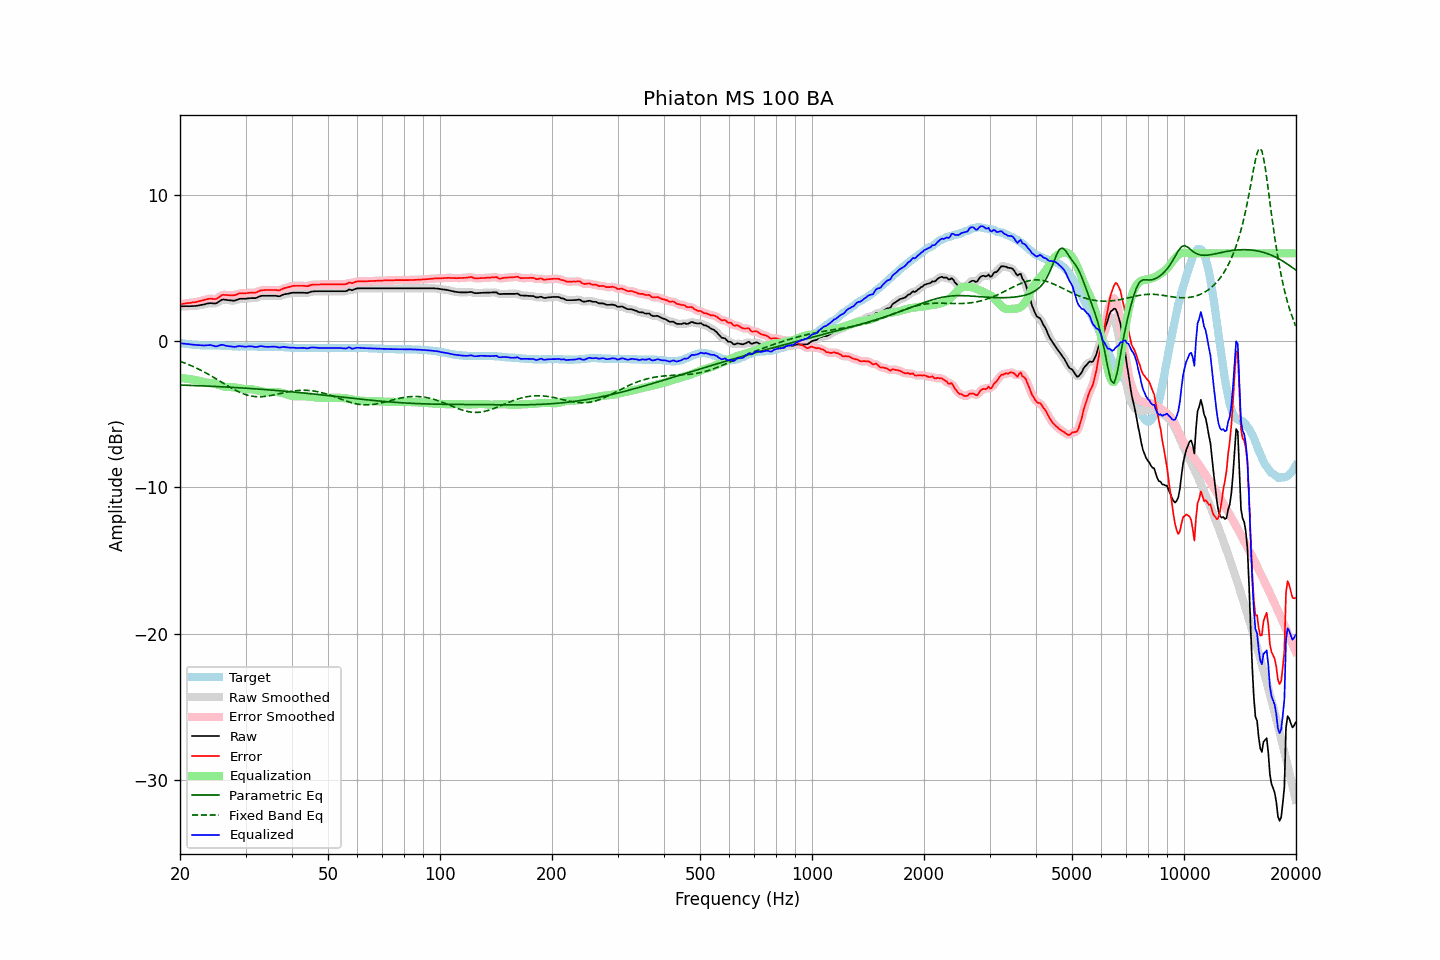

Data behind this chart, as committed beside it:
frequency, raw, error, smoothed, error_smoothed, equalization, parametric_eq, fixed_band_eq, equalized_raw, equalized_smoothed, target
20.00, 2.38, 2.52, 2.37, 2.51, -2.52, -3.01, -1.38, -0.15, -0.15, -0.14
20.20, 2.38, 2.53, 2.38, 2.53, -2.53, -3.01, -1.42, -0.16, -0.16, -0.15
20.40, 2.38, 2.55, 2.38, 2.55, -2.55, -3.01, -1.46, -0.17, -0.17, -0.17
20.61, 2.39, 2.57, 2.38, 2.57, -2.56, -3.02, -1.50, -0.17, -0.18, -0.18
20.81, 2.39, 2.59, 2.38, 2.58, -2.57, -3.02, -1.55, -0.19, -0.19, -0.20
21.02, 2.39, 2.60, 2.39, 2.59, -2.59, -3.03, -1.59, -0.20, -0.20, -0.21
21.23, 2.39, 2.61, 2.39, 2.61, -2.60, -3.03, -1.64, -0.22, -0.22, -0.22
21.44, 2.39, 2.62, 2.39, 2.62, -2.62, -3.03, -1.69, -0.24, -0.23, -0.23
21.66, 2.40, 2.65, 2.39, 2.63, -2.64, -3.04, -1.73, -0.24, -0.25, -0.25
21.87, 2.40, 2.65, 2.40, 2.65, -2.66, -3.04, -1.78, -0.26, -0.26, -0.25
22.09, 2.41, 2.67, 2.41, 2.67, -2.68, -3.05, -1.84, -0.27, -0.27, -0.26
22.31, 2.43, 2.70, 2.42, 2.69, -2.70, -3.05, -1.89, -0.27, -0.28, -0.27
22.54, 2.45, 2.73, 2.44, 2.72, -2.73, -3.06, -1.94, -0.28, -0.28, -0.28
22.76, 2.47, 2.76, 2.46, 2.75, -2.75, -3.06, -2.00, -0.29, -0.29, -0.29
22.99, 2.49, 2.78, 2.48, 2.78, -2.78, -3.06, -2.06, -0.30, -0.30, -0.29
23.22, 2.51, 2.81, 2.51, 2.81, -2.81, -3.07, -2.11, -0.31, -0.30, -0.30
23.45, 2.54, 2.84, 2.54, 2.84, -2.83, -3.07, -2.17, -0.30, -0.30, -0.30
23.69, 2.56, 2.87, 2.56, 2.87, -2.85, -3.08, -2.23, -0.28, -0.28, -0.30
23.92, 2.59, 2.89, 2.58, 2.88, -2.86, -3.08, -2.30, -0.27, -0.27, -0.30
24.16, 2.60, 2.90, 2.59, 2.89, -2.87, -3.09, -2.36, -0.27, -0.27, -0.30
24.40, 2.59, 2.89, 2.58, 2.88, -2.88, -3.09, -2.42, -0.30, -0.30, -0.30
24.65, 2.58, 2.88, 2.57, 2.87, -2.90, -3.10, -2.49, -0.33, -0.33, -0.30
24.89, 2.57, 2.87, 2.58, 2.88, -2.93, -3.10, -2.55, -0.37, -0.35, -0.30
25.14, 2.61, 2.91, 2.62, 2.92, -2.97, -3.11, -2.62, -0.36, -0.35, -0.30
25.39, 2.69, 2.99, 2.68, 2.98, -3.00, -3.12, -2.69, -0.32, -0.32, -0.30
25.65, 2.75, 3.07, 2.76, 3.07, -3.04, -3.12, -2.75, -0.29, -0.28, -0.31
25.91, 2.82, 3.13, 2.81, 3.13, -3.08, -3.13, -2.82, -0.25, -0.26, -0.31
26.16, 2.85, 3.17, 2.84, 3.15, -3.11, -3.13, -2.89, -0.26, -0.27, -0.32
26.43, 2.83, 3.15, 2.83, 3.16, -3.13, -3.14, -2.96, -0.30, -0.30, -0.32
26.69, 2.82, 3.15, 2.82, 3.15, -3.14, -3.14, -3.02, -0.33, -0.33, -0.33
26.96, 2.80, 3.14, 2.80, 3.13, -3.15, -3.15, -3.09, -0.35, -0.35, -0.34
27.23, 2.79, 3.13, 2.78, 3.13, -3.14, -3.16, -3.15, -0.36, -0.36, -0.34
27.50, 2.78, 3.13, 2.77, 3.12, -3.15, -3.16, -3.21, -0.37, -0.38, -0.35
27.77, 2.77, 3.13, 2.77, 3.13, -3.15, -3.17, -3.28, -0.39, -0.39, -0.36
28.05, 2.77, 3.14, 2.78, 3.14, -3.17, -3.18, -3.34, -0.40, -0.39, -0.37
28.33, 2.81, 3.18, 2.81, 3.18, -3.18, -3.18, -3.39, -0.38, -0.38, -0.37
28.62, 2.84, 3.22, 2.84, 3.22, -3.20, -3.19, -3.45, -0.36, -0.36, -0.37
28.90, 2.89, 3.27, 2.88, 3.25, -3.22, -3.20, -3.50, -0.34, -0.35, -0.38
29.19, 2.90, 3.27, 2.89, 3.27, -3.25, -3.20, -3.55, -0.35, -0.35, -0.37
29.48, 2.90, 3.27, 2.90, 3.27, -3.26, -3.21, -3.59, -0.37, -0.37, -0.37
29.78, 2.90, 3.27, 2.90, 3.27, -3.28, -3.22, -3.63, -0.38, -0.38, -0.37
30.08, 2.90, 3.27, 2.90, 3.27, -3.28, -3.22, -3.67, -0.39, -0.38, -0.37
30.38, 2.92, 3.29, 2.91, 3.28, -3.28, -3.23, -3.70, -0.37, -0.37, -0.37
30.68, 2.93, 3.30, 2.92, 3.30, -3.29, -3.24, -3.73, -0.36, -0.36, -0.37
30.99, 2.94, 3.31, 2.93, 3.30, -3.29, -3.25, -3.75, -0.36, -0.36, -0.37
31.30, 2.94, 3.31, 2.93, 3.30, -3.31, -3.25, -3.77, -0.37, -0.37, -0.37
31.61, 2.94, 3.31, 2.93, 3.30, -3.33, -3.26, -3.79, -0.39, -0.39, -0.37
31.93, 2.94, 3.31, 2.95, 3.32, -3.35, -3.27, -3.80, -0.41, -0.40, -0.37
32.24, 2.98, 3.36, 2.98, 3.36, -3.37, -3.28, -3.81, -0.40, -0.40, -0.38
32.57, 3.02, 3.41, 3.02, 3.40, -3.40, -3.28, -3.81, -0.38, -0.38, -0.38
32.89, 3.08, 3.46, 3.07, 3.45, -3.42, -3.29, -3.81, -0.35, -0.36, -0.38
33.22, 3.10, 3.48, 3.09, 3.47, -3.45, -3.30, -3.80, -0.35, -0.36, -0.38
33.55, 3.10, 3.48, 3.10, 3.48, -3.47, -3.31, -3.79, -0.37, -0.37, -0.38
33.89, 3.10, 3.49, 3.10, 3.48, -3.48, -3.32, -3.78, -0.39, -0.39, -0.39
34.23, 3.10, 3.49, 3.10, 3.49, -3.49, -3.33, -3.77, -0.40, -0.40, -0.39
34.57, 3.10, 3.49, 3.10, 3.49, -3.49, -3.34, -3.75, -0.40, -0.40, -0.39
34.92, 3.10, 3.49, 3.10, 3.49, -3.49, -3.34, -3.73, -0.39, -0.39, -0.39
35.27, 3.10, 3.49, 3.10, 3.49, -3.48, -3.35, -3.71, -0.39, -0.38, -0.39
35.62, 3.10, 3.49, 3.10, 3.49, -3.48, -3.36, -3.69, -0.38, -0.38, -0.39
35.97, 3.10, 3.50, 3.09, 3.49, -3.48, -3.37, -3.67, -0.38, -0.39, -0.40
... 635 more rows
